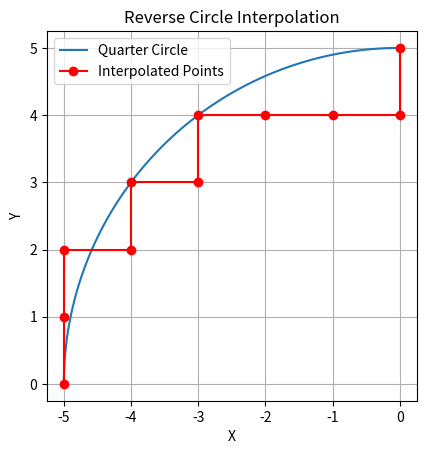

Write the Python code that produced this figure.
import matplotlib.pyplot as plt
import numpy as np  # 导入库


# 定义逆圆插补函数,计算从第二象限起点（0, r）开始的插补点。
# 偏差判别函数
def reverse_circle_interpolation(r, step=1):  #半径r和步长step作为参数
    # 初始位置在第二象限的起点（0, r）
    x, y = 0, r
    points = [(x, y)]

    print(f'Initial point: ({x}, {y})')  # 输出初始点

    def deviation(x, y, r):              #当前点与圆心的偏差
        return x ** 2 + y ** 2 - r ** 2

    # 定义偏差判别函数，判断当前点是否在圆内或圆外。
    while x > -r and y > 0:
        if deviation(x, y, r) >= 0:
            y -= step
        else:
            x -= step
        points.append((x, y))

        print(f'Interpolated point: ({x}, {y})')  # 输出插补点

        # 通过偏差判别函数判断下一个插补点的方向，循环计算插补点。
        # 终点判断
        if x <= -r:
            break

    # 终点判断，防止x坐标超出范围
    # 确保最后的点能够被绘制出来
    if points[-1] != (-r, step):
        points.append((-r, step))
        print(f'Final point: ({-r}, {step})')  # 输出最后点

    if points[-1] != (-r, 0):
        points.append((-r, 0))
        print(f'Final point: ({-r}, 0)')  # 输出最后点



    return points


# 定义并绘制四分之一圆函数
def plot_quarter_circle(r):
    theta = np.linspace(np.pi / 2, np.pi, 100)
    x = r * np.cos(theta)
    y = r * np.sin(theta)
    plt.plot(x, y, label='Quarter Circle')


# 定义绘制插补点函数
def plot_points(points):
    x_coords, y_coords = zip(*points)
    plt.plot(x_coords, y_coords, 'ro-', label='Interpolated Points')


# 参数设定
r = 5
step = 1

# 绘制圆弧
plot_quarter_circle(r)

# 计算逆圆插补点
points = reverse_circle_interpolation(r, step)

# 绘制插补点
plot_points(points)

# 图像设置
plt.gca().set_aspect('equal', adjustable='box')  # 窗口大小
plt.xlabel('X')  # 设置x轴的标签
plt.ylabel('Y')  # 设置y轴的标签
plt.title('Reverse Circle Interpolation')  # 设置整个图表的标题
plt.grid(True)  # 启用网格线
plt.legend()  # 添加图例
plt.show()  # 显示图表
